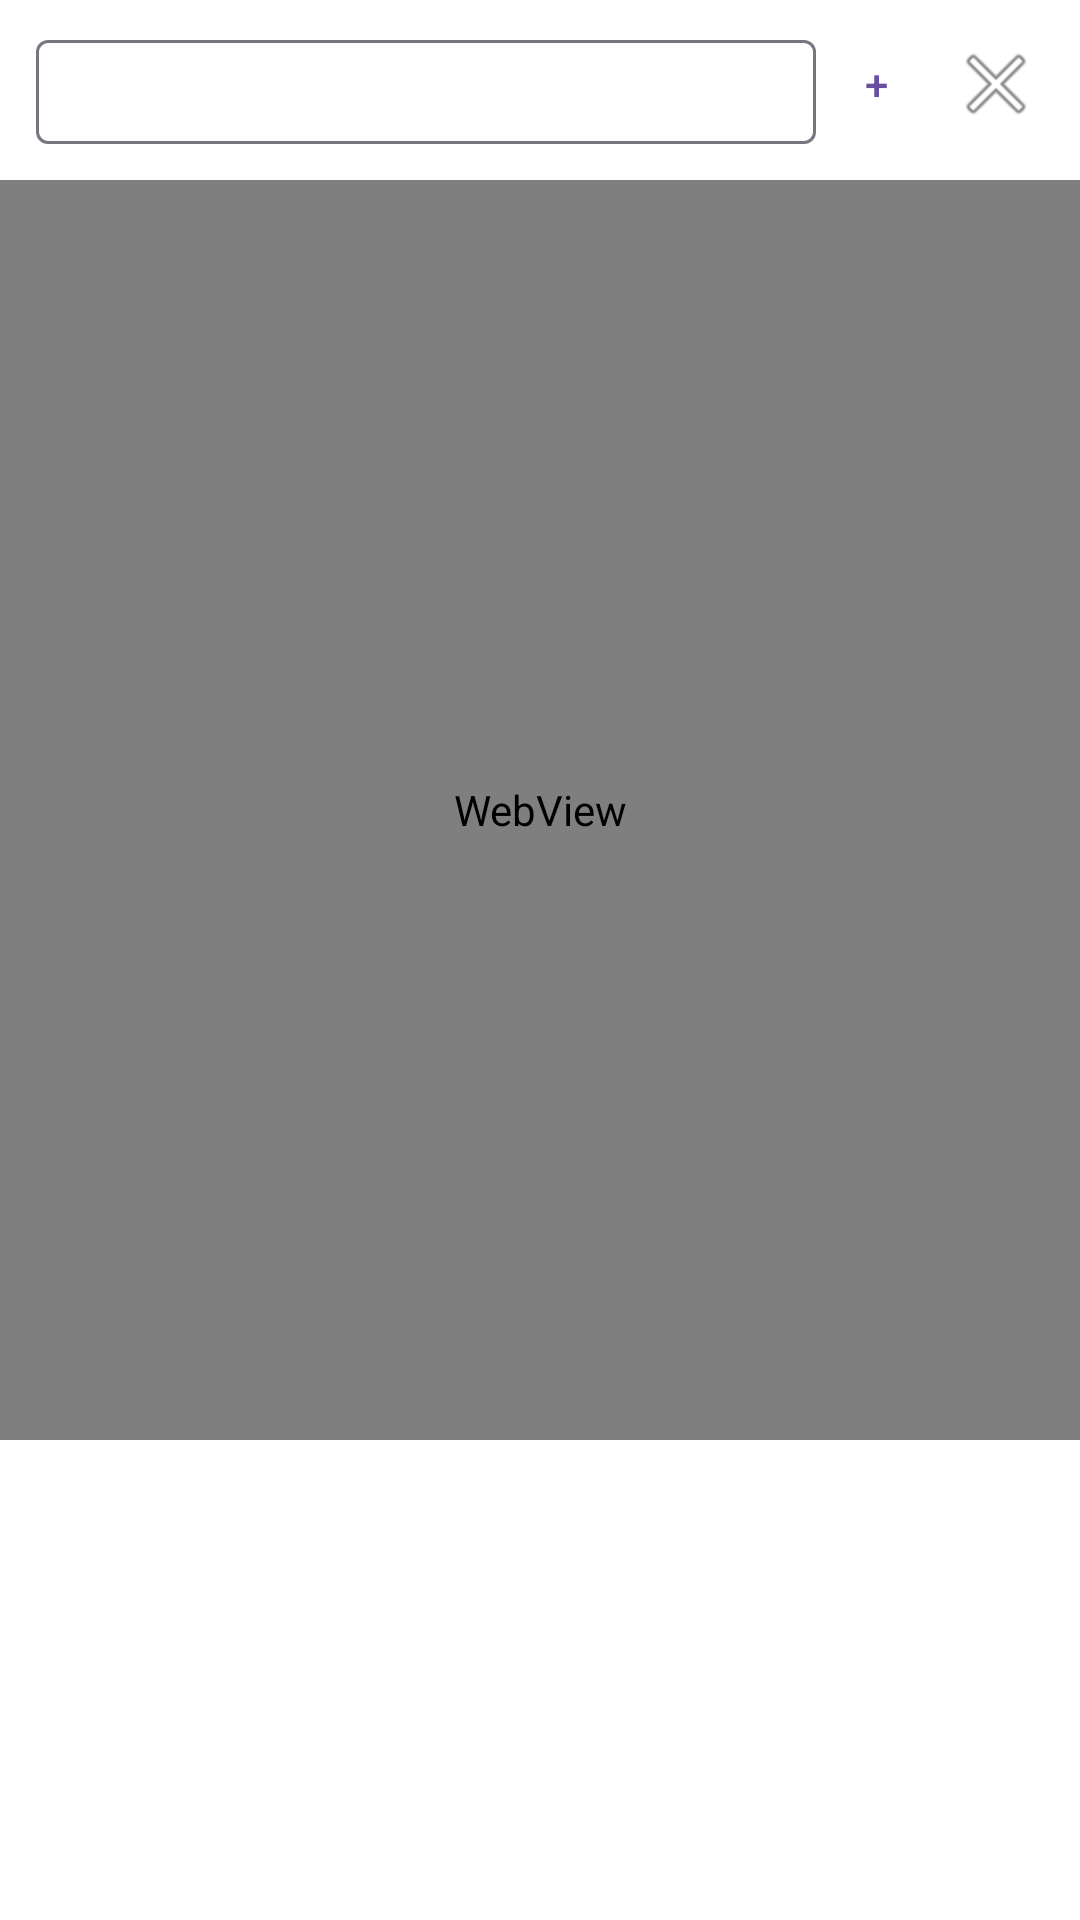

Here is an Android app screen rendered from its layout file. Give the layout XML and the strings, colors and styles it references.
<!-- AndroidManifest.xml: application theme Theme.YoudaoPen4Luna -->
<!-- res/layout/dialog_dictionary.xml -->
<?xml version="1.0" encoding="utf-8"?>
<LinearLayout xmlns:android="http://schemas.android.com/apk/res/android"
    xmlns:app="http://schemas.android.com/apk/res-auto"
    android:id="@+id/dict_root"
    android:layout_width="match_parent"
    android:layout_height="600dp"
    android:orientation="vertical"
    android:background="@android:color/white">


    <LinearLayout
        android:layout_width="match_parent"
        android:layout_height="wrap_content"
        android:orientation="horizontal"
        android:paddingStart="12dp"
        android:paddingEnd="8dp"
        android:paddingTop="8dp"
        android:paddingBottom="8dp"
        android:gravity="center_vertical">

        <com.google.android.material.textfield.TextInputLayout
            android:layout_width="0dp"
            android:layout_height="40dp"
            android:layout_weight="1">

            <com.google.android.material.textfield.TextInputEditText
                android:id="@+id/et_dict_query"
                android:layout_width="match_parent"
                android:layout_height="match_parent"
                android:padding="0dp"
                android:textSize="14sp"
                android:singleLine="true"
                android:imeOptions="actionSearch" />
        </com.google.android.material.textfield.TextInputLayout>

        <com.google.android.material.button.MaterialButton
            android:id="@+id/btn_dict_add"
            style="@style/Widget.MaterialComponents.Button.TextButton"
            android:layout_width="40dp"
            android:layout_height="40dp"
            android:minWidth="40dp"
            android:minHeight="40dp"
            android:insetLeft="0dp"
            android:insetRight="0dp"
            android:insetTop="0dp"
            android:insetBottom="0dp"
            android:padding="0dp"
            android:text="+" />

        <ImageButton
            android:id="@+id/btn_dict_close"
            android:layout_width="40dp"
            android:layout_height="40dp"
            android:background="@android:color/transparent"
            android:contentDescription="close"
            android:src="@android:drawable/ic_menu_close_clear_cancel" />

    </LinearLayout>

    <HorizontalScrollView
        android:layout_width="match_parent"
        android:layout_height="wrap_content"
        android:fillViewport="true"
        android:scrollbars="none">

        <com.google.android.material.chip.ChipGroup
            android:id="@+id/cg_dict_tabs"
            android:layout_width="wrap_content"
            android:layout_height="wrap_content"
            android:paddingStart="8dp"
            android:paddingEnd="8dp"
            android:paddingTop="2dp"
            android:paddingBottom="2dp"
            app:singleSelection="true" />

    </HorizontalScrollView>

    <WebView
        android:id="@+id/wv_dict"
        android:layout_width="match_parent"
        android:layout_height="420dp" />

</LinearLayout>
<!-- resources referenced by this layout -->
<resources>
  <style name="Theme.YoudaoPen4Luna" parent="Base.Theme.YoudaoPen4Luna" />
  <style name="Base.Theme.YoudaoPen4Luna" parent="Theme.Material3.DayNight.NoActionBar">
          
          
      </style>
</resources>
